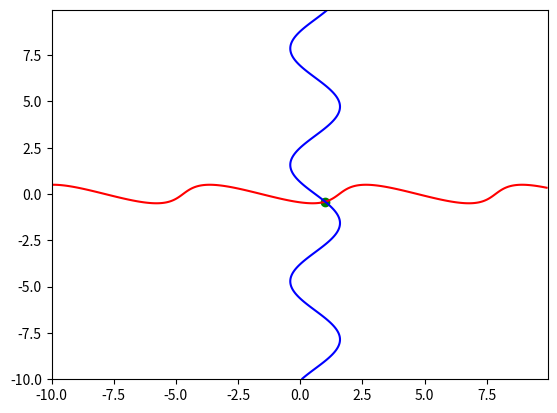

The matplotlib source for this figure:
import numpy as np
import sympy as sp
import scipy
import matplotlib.pyplot as plt

x1 = sp.Symbol('x1')
x2 = sp.Symbol('x2')

f1 = sp.cos(x1 + x2) + 2 * x2
f2 = x1 + sp.sin(x2) - 0.6

F = sp.Matrix([f1, f2])


def eq(vars):
    x1, x2 = vars
    f1 = sp.cos(x1 + x2) + 2 * x2
    f2 = x1 + sp.sin(x2) - 0.6
    return [f1, f2]


def calculate_root(F, X_num: np.array, eps: float = 0.000001) -> np.array:
    iter_count = 0
    jacobian = F.jacobian([x1, x2]).inv() * F
    while True:
        jacobian_num = jacobian.subs([(x1, X_num[0]), (x2, X_num[1])])
        X_num -= np.array(jacobian_num, dtype=float).flatten()
        iter_count += 1
        norm = np.linalg.norm(np.array(F.subs([(x1, X_num[0]), (x2, X_num[1])]), dtype=float).flatten())
        if norm < eps:
            break
    return X_num, iter_count


X1 = np.array([2.5, 0.1])
X2 = np.array([-4.5, -0.1])

X1_my, count1 = calculate_root(F, X1, 0.000001)
X2_my, count2 = calculate_root(F, X2, 0.000001)


X1_scipy = scipy.optimize.fsolve(eq, X1)
X2_scipy = scipy.optimize.fsolve(eq, X2)

print(f'{X1_my = }')
print(f'Количество итераций: {count1}')
print()

print(f'{X1_my = }')
print(f'Количество итераций: {count1}')
print()

print(f'{X1_scipy = }')
print(f'{X2_scipy = }')

plt.plot(*X1_my, marker='o', color='green', ls='')
x1, x2 = np.meshgrid(np.arange(-10, 10, 0.05), np.arange(-10, 10, 0.05))
plt.contour(x1, x2, np.cos(x1 + x2) + 2 * x2, [0], colors=['red'])
plt.contour(x1, x2, x1 + np.sin(x2) - 0.6, [0], colors=['blue'])
plt.savefig('nonlinear_newton_with_point.png', dpi=300)
plt.show()
